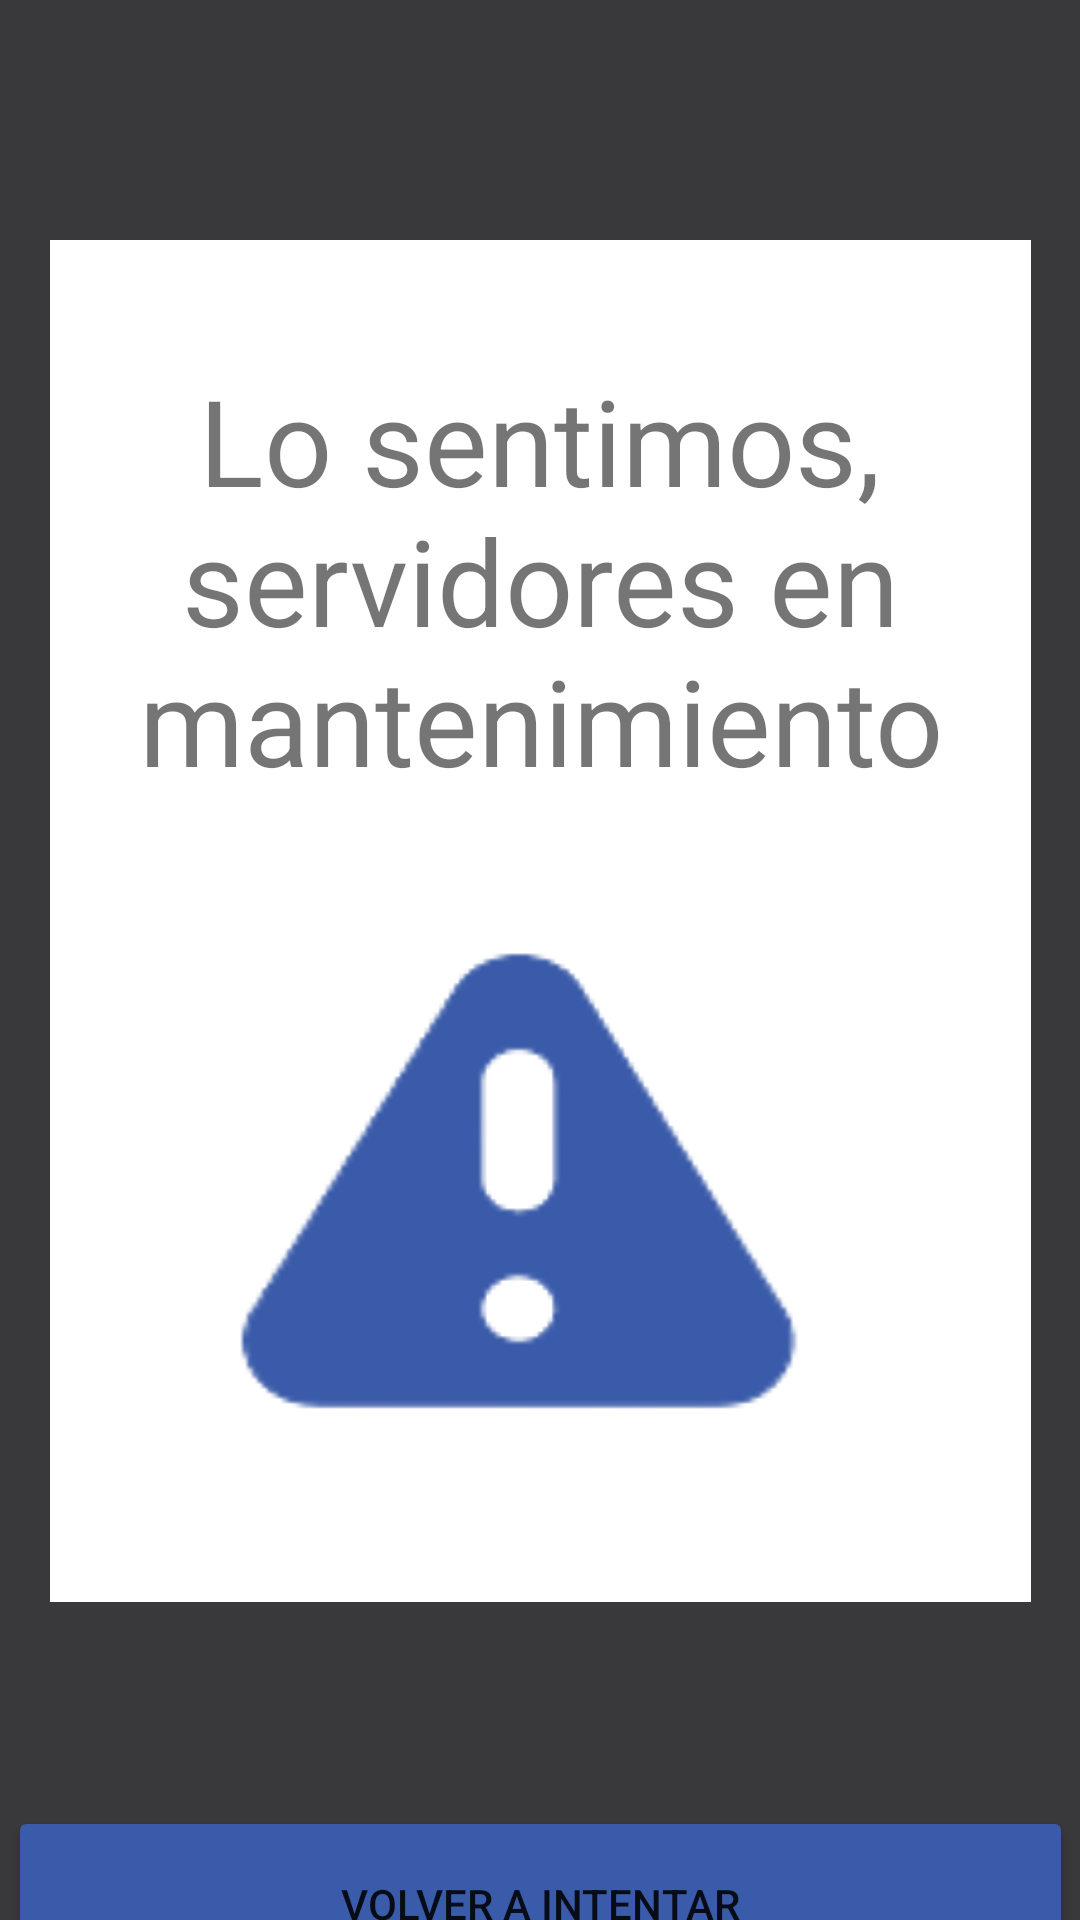

Produce the Android XML layout that renders to this screen, including the resource entries it uses.
<!-- AndroidManifest.xml: application theme Theme.ScreenSpace -->
<!-- res/layout/activity_error_de_servidor.xml -->
<?xml version="1.0" encoding="utf-8"?>
<androidx.constraintlayout.widget.ConstraintLayout xmlns:android="http://schemas.android.com/apk/res/android"
    xmlns:app="http://schemas.android.com/apk/res-auto"
    xmlns:tools="http://schemas.android.com/tools"
    android:layout_width="match_parent"
    android:layout_height="match_parent"
    android:background="@color/blackApp"
    tools:context=".Error_De_Servidor">

    <TextView
        android:id="@+id/textView100"
        android:layout_width="327dp"
        android:layout_height="454dp"
        android:layout_marginTop="80dp"
        android:background="@color/whiteApp"
        app:layout_constraintEnd_toEndOf="parent"
        app:layout_constraintStart_toStartOf="parent"
        app:layout_constraintTop_toTopOf="parent" />

    <TextView
        android:id="@+id/textView101"
        android:layout_width="297dp"
        android:layout_height="163dp"
        android:layout_marginTop="32dp"
        android:gravity="center"
        android:text="@string/Servidores"
        android:textSize="40sp"
        app:layout_constraintEnd_toEndOf="@+id/textView100"
        app:layout_constraintStart_toStartOf="@+id/textView100"
        app:layout_constraintTop_toTopOf="@+id/textView100" />

    <Button
        android:id="@+id/button35"
        android:layout_width="355dp"
        android:layout_height="65dp"
        android:layout_marginTop="68dp"
        android:backgroundTint="@color/blueApp"
        android:onClick="Inicio"
        android:text="@string/VolverAIntentar"
        app:cornerRadius="25dp"
        app:layout_constraintEnd_toEndOf="parent"
        app:layout_constraintStart_toStartOf="parent"
        app:layout_constraintTop_toBottomOf="@+id/textView100" />

    <ImageView
        android:id="@+id/imageView10"
        android:layout_width="234dp"
        android:layout_height="188dp"
        android:layout_marginTop="32dp"
        android:background="@mipmap/alerta"
        app:layout_constraintEnd_toEndOf="@+id/textView100"
        app:layout_constraintHorizontal_bias="0.494"
        app:layout_constraintStart_toStartOf="@+id/textView100"
        app:layout_constraintTop_toBottomOf="@+id/textView101"
        app:srcCompat="@mipmap/alerta" />
</androidx.constraintlayout.widget.ConstraintLayout>
<!-- resources referenced by this layout -->
<resources>
  <color name="blackApp">#39393C</color>
  <color name="blueApp">#3A5BA9</color>
  <color name="whiteApp">#FFFFFF</color>
  <!-- mipmap alerta: png bitmap (mipmap-hdpi, 3289 bytes) -->
  <string name="Servidores">Lo sentimos, servidores en mantenimiento</string>
  <string name="VolverAIntentar">Volver a intentar</string>
  <style name="Theme.ScreenSpace" parent="Theme.MaterialComponents.DayNight.DarkActionBar">
          
          <item name="colorPrimary">@color/purple_500</item>
          <item name="colorPrimaryVariant">@color/purple_700</item>
          <item name="colorOnPrimary">@color/white</item>
          
          <item name="colorSecondary">@color/teal_200</item>
          <item name="colorSecondaryVariant">@color/teal_700</item>
          <item name="colorOnSecondary">@color/black</item>
          
          <item name="android:statusBarColor">?attr/colorPrimaryVariant</item>
          
      </style>
  <color name="purple_500">#FF6200EE</color>
  <color name="purple_700">#FF3700B3</color>
  <color name="white">#FFFFFFFF</color>
  <color name="teal_200">#FF03DAC5</color>
  <color name="teal_700">#FF018786</color>
  <color name="black">#FF000000</color>
</resources>
